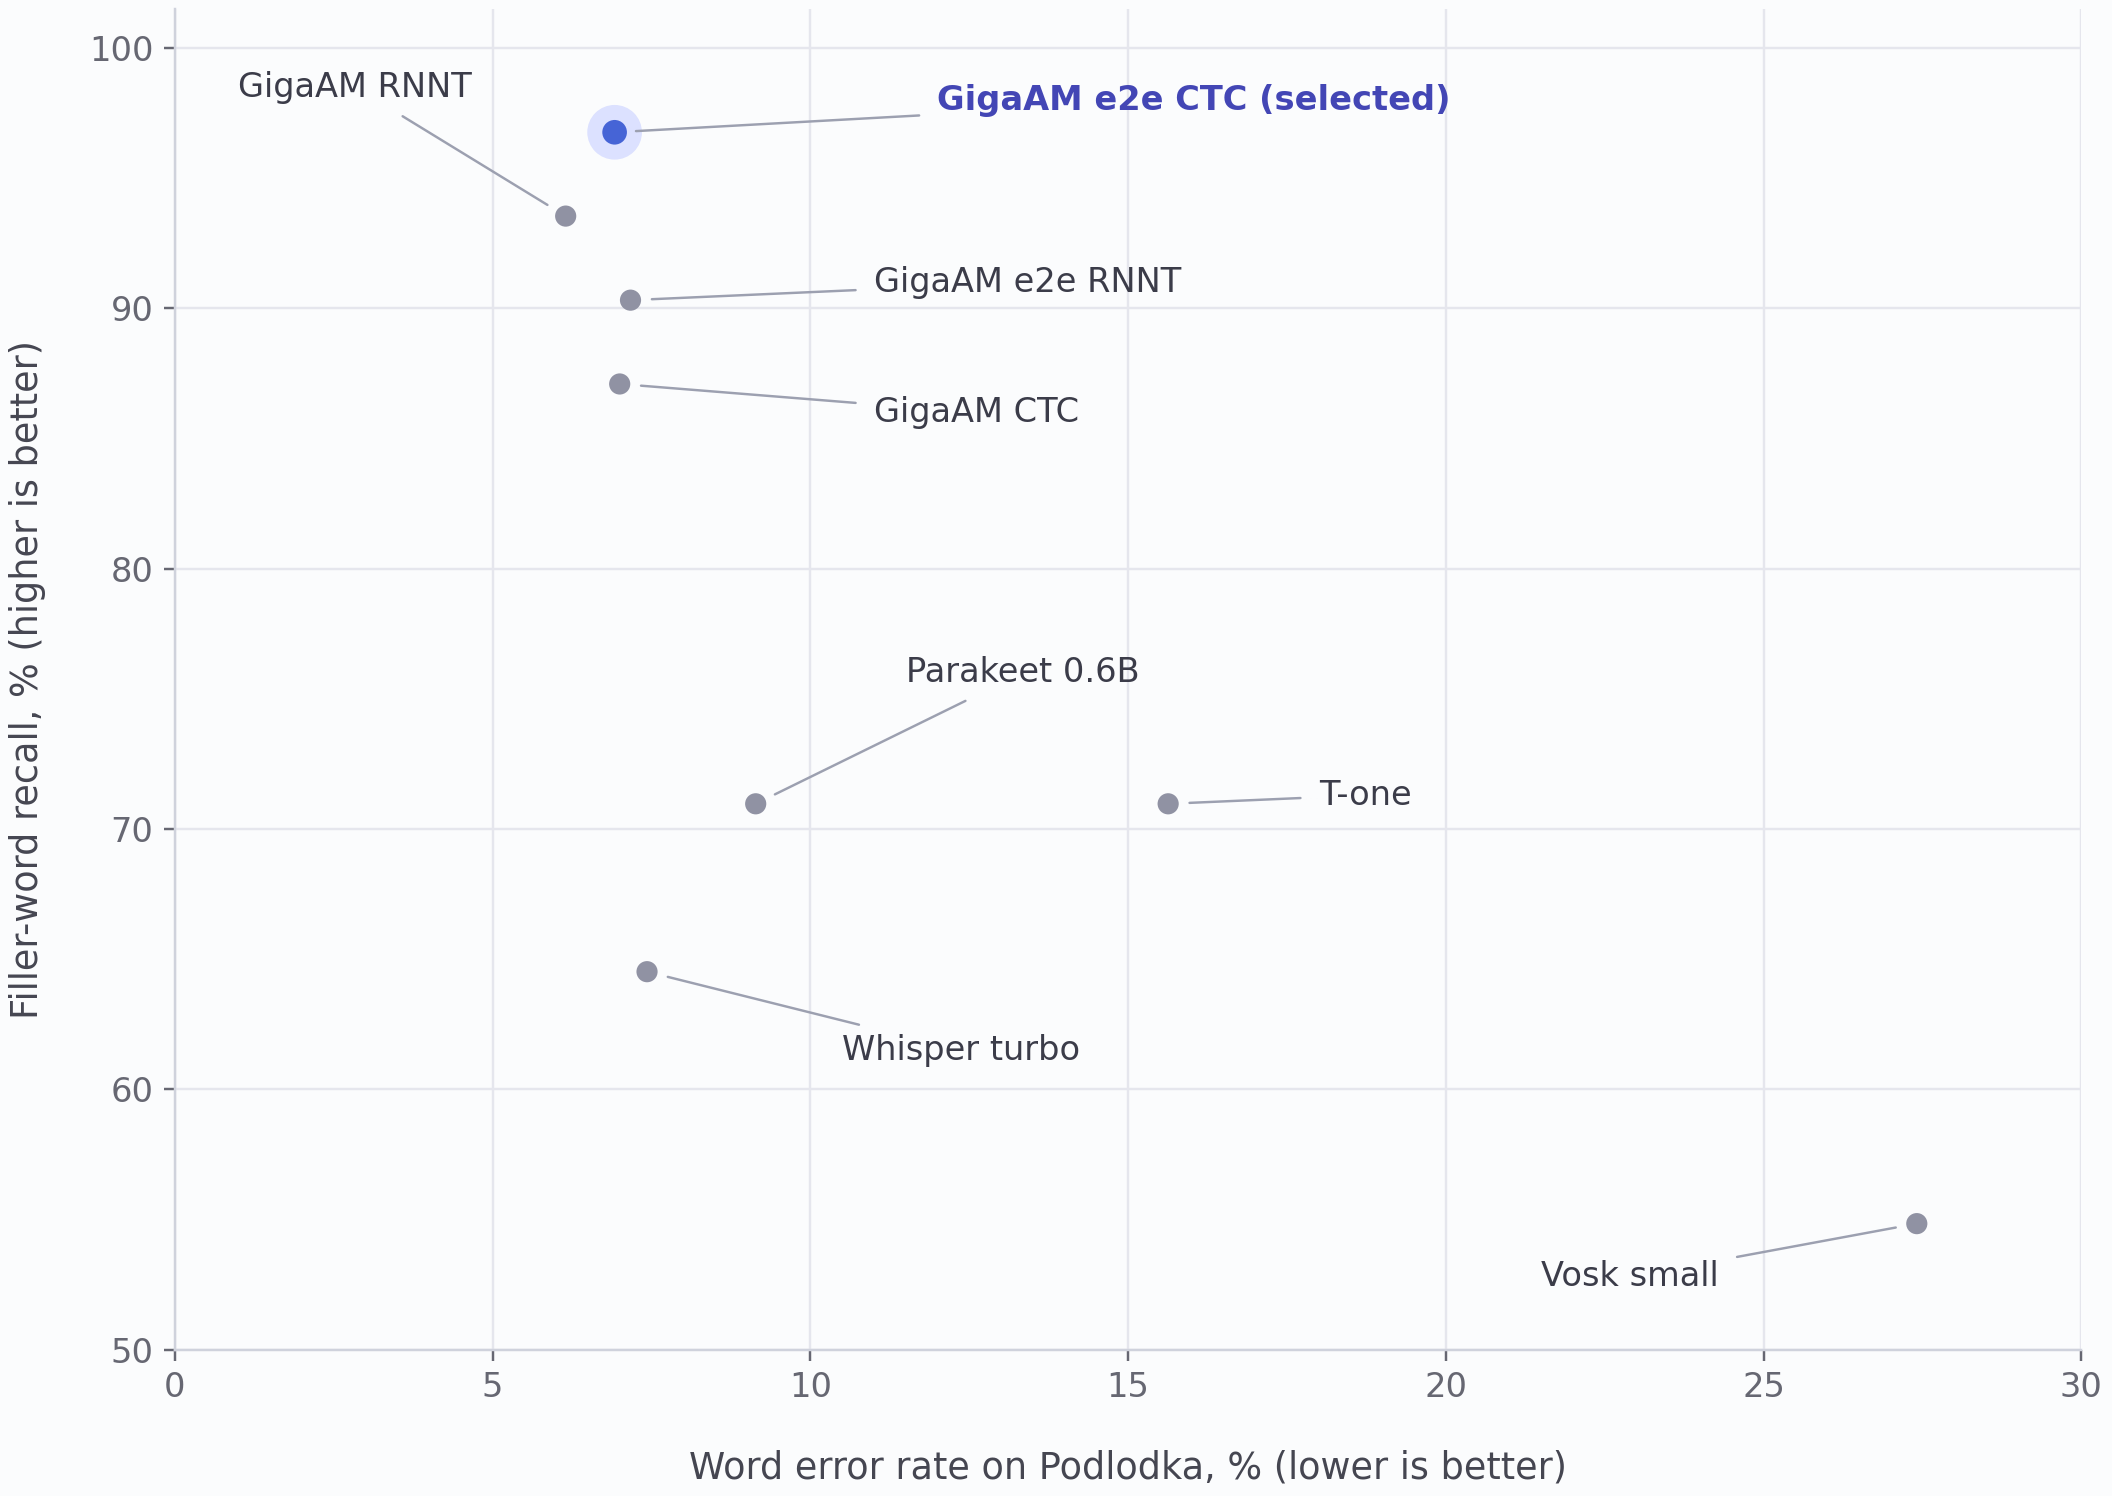

Values plotted in this chart, from the file beside it:
model, WER Podlodka %, filler recall Podlodka %, filler precision Podlodka %, WER SOVA %, WER FLEURS %, hesitation recall %, RTF Podlodka, timing hardware
GigaAM-v3 e2e CTC, 6.92, 96.77, 85.71, 12.77, 4.21, 49.09, 0.0268, Apple M5 CPU
GigaAM-v3 e2e RNNT, 7.17, 90.32, 84.85, 12.03, 4.08, 36.36, 0.023, Apple M5 CPU
GigaAM-v3 RNNT, 6.15, 93.55, 87.88, 10.22, 5.68, 0.0, 0.0243, Apple M5 CPU
GigaAM-v3 CTC, 7.0, 87.1, 93.1, 10.38, 5.91, 0.0, 0.0204, Apple M5 CPU
Parakeet TDT 0.6B v3, 9.14, 70.97, 91.67, 15.32, 5.03, 3.64, 0.0556, Apple M5 CPU
T-one, 15.63, 70.97, 91.67, 10.73, 12.1, 0.0, 0.0508, Apple M5 CPU
Vosk small, 27.41, 54.84, 94.44, 28.16, 19.31, 0.0, 0.0723, Apple M5 CPU
Whisper large-v3-turbo, 7.43, 64.52, 90.91, 13.75, 3.67, 1.82, 0.1504, GPU
